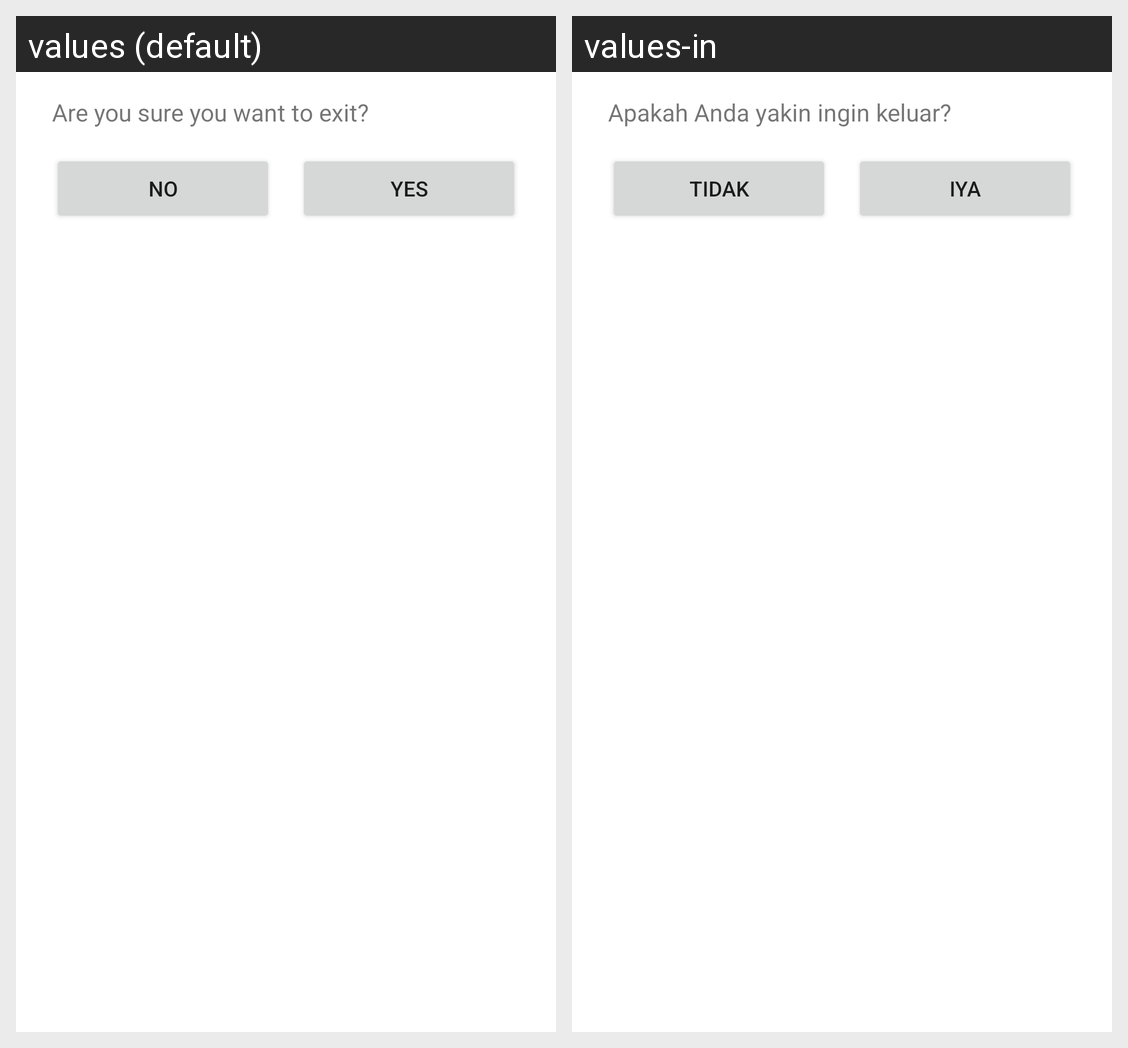

The Android screen above is rendered under two locales of the same app. Produce the string resources it draws, with the default and per-locale values.
Android screen res/layout/logout_popup.xml rendered under 2 locales, left to right: values (default), values-in. Device: Nexus 5 (rendered at 1080×1920; each locale shown at half size, 540×960, under a caption strip naming it); theme Theme.StoryAppSubmission.
Strings drawn on this screen, with the default value and each locale's value (text and hints the layout hard-codes, and strings that could not be matched under every locale, appear in the picture but are not listed):

confirm
  values: Are you sure you want to exit?
  values-in: Apakah Anda yakin ingin keluar?

no
  values: no
  values-in: tidak

yes
  values: yes
  values-in: iya
